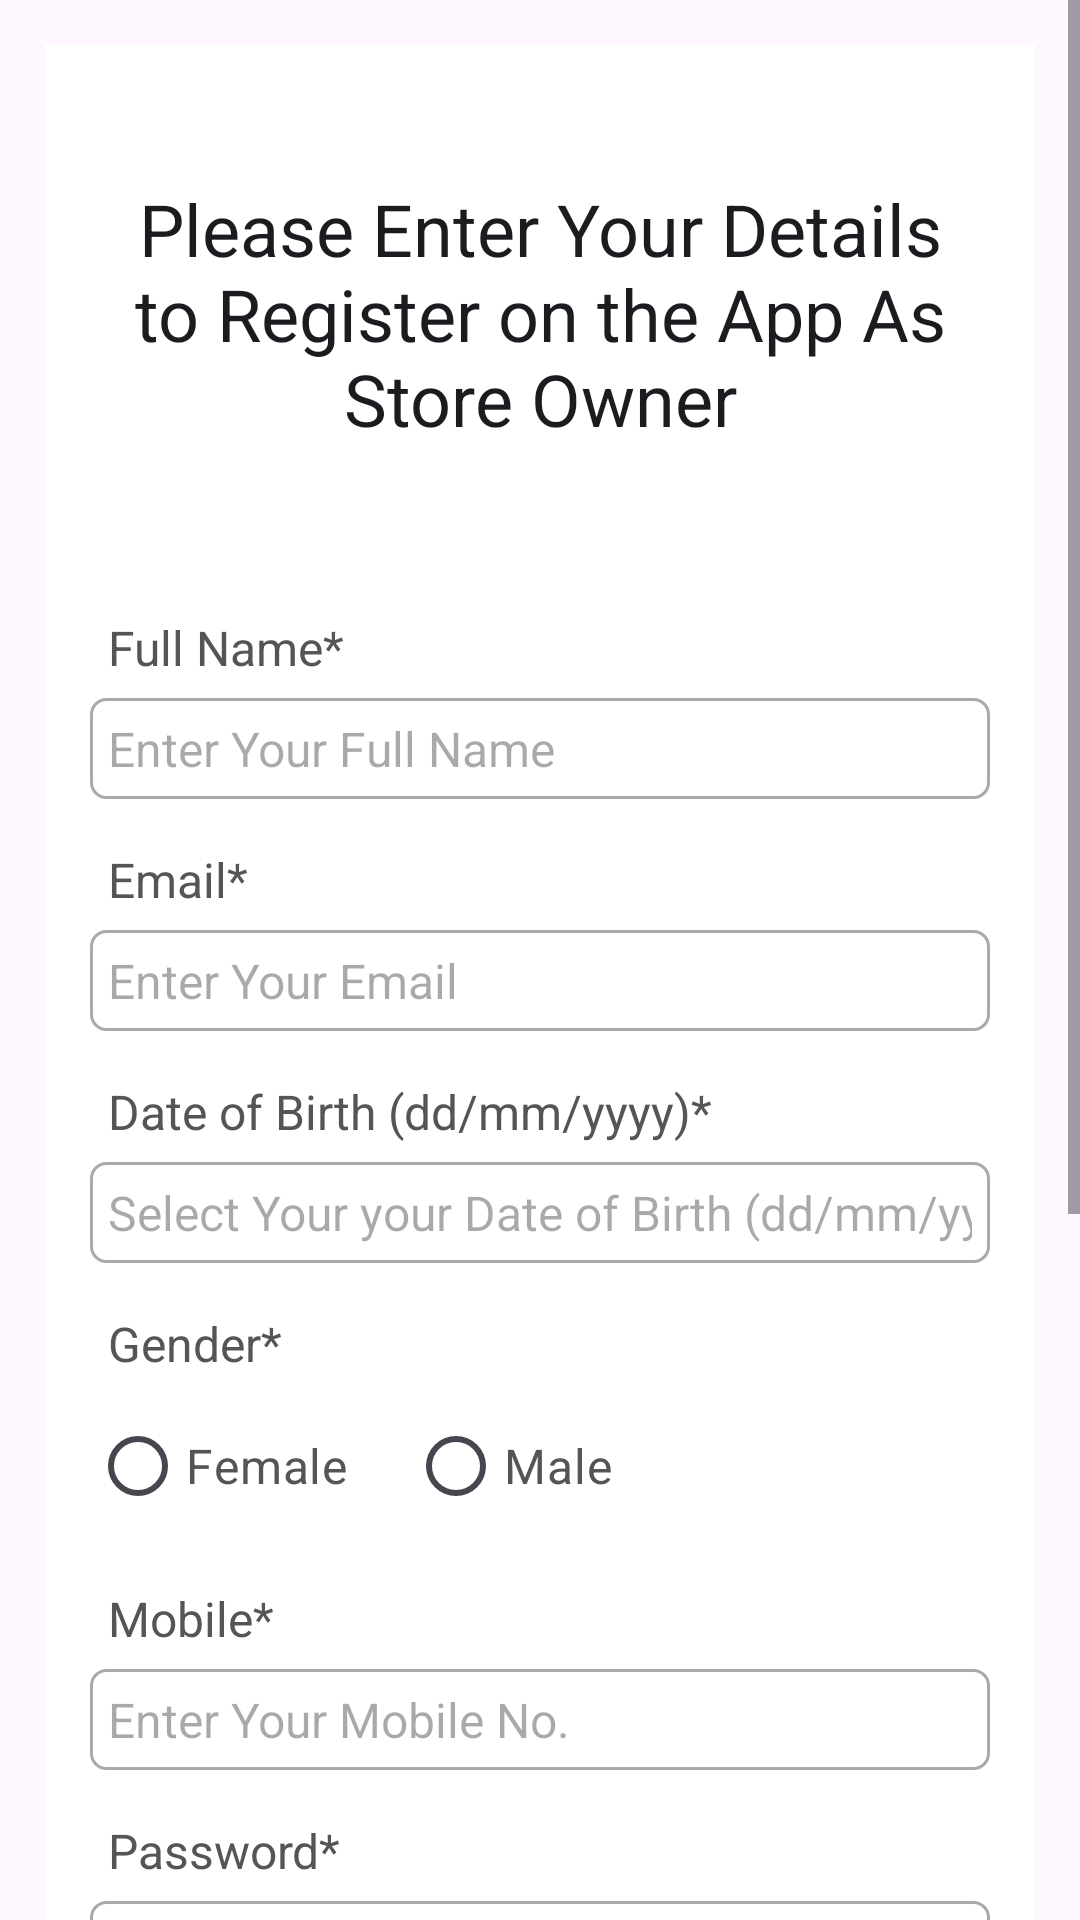

This screen was rendered from an Android layout file. Write that file and the resources it references.
<!-- AndroidManifest.xml: application theme Theme.Material3.Light -->
<!-- res/layout/activity_register_store_owner.xml -->
<?xml version="1.0" encoding="utf-8"?>
<ScrollView xmlns:android="http://schemas.android.com/apk/res/android"
    xmlns:app="http://schemas.android.com/apk/res-auto"
    xmlns:tools="http://schemas.android.com/tools"
    android:layout_width="match_parent"
    android:layout_height="match_parent"
    tools:context="com.inventory.idealist.RegisterStoreOwnerActivity">

    <RelativeLayout
        android:layout_width="match_parent"
        android:layout_height="wrap_content"
        android:padding="15dp"
        android:layout_margin="15dp"
        android:background="@color/white">

        <TextView
            android:layout_width="match_parent"
            android:layout_height="wrap_content"
            android:id="@+id/textViewRegisterHead"
            android:layout_marginTop="30dp"
            android:text="Please Enter Your Details to Register on the App As Store Owner"
            android:textAlignment="center"
            android:textAppearance="@style/TextAppearance.AppCompat.Headline"/>

        <TextView
            android:layout_width="match_parent"
            android:layout_height="wrap_content"
            android:id="@+id/textViewRegFNameSO"
            android:layout_below="@+id/textViewRegisterHead"
            android:text="Full Name*"
            android:textColor="#555555"
            android:padding="6dp"
            android:textSize="16dp"
            android:layout_marginTop="50dp"/>

        <EditText
            android:layout_width="match_parent"
            android:layout_height="wrap_content"
            android:id="@+id/editTextRegFNameSO"
            android:hint="Enter Your Full Name"
            android:inputType="textPersonName"
            android:textSize="16sp"
            android:padding="6dp"
            android:layout_below="@+id/textViewRegFNameSO"
            android:background="@drawable/border"/>

        <TextView
            android:layout_width="match_parent"
            android:layout_height="wrap_content"
            android:id="@+id/textViewRegEmailSO"
            android:layout_below="@+id/editTextRegFNameSO"
            android:text="Email*"
            android:textColor="#555555"
            android:padding="6dp"
            android:textSize="16dp"
            android:layout_marginTop="10dp"/>

        <EditText
            android:layout_width="match_parent"
            android:layout_height="wrap_content"
            android:id="@+id/editTextRegEmailSO"
            android:hint="Enter Your Email"
            android:inputType="textEmailAddress"
            android:textSize="16sp"
            android:padding="6dp"
            android:layout_below="@+id/textViewRegEmailSO"
            android:background="@drawable/border"/>

        <TextView
            android:layout_width="match_parent"
            android:layout_height="wrap_content"
            android:id="@+id/textViewRegDobSO"
            android:layout_below="@+id/editTextRegEmailSO"
            android:text="Date of Birth (dd/mm/yyyy)*"
            android:textColor="#555555"
            android:padding="6dp"
            android:textSize="16dp"
            android:layout_marginTop="10dp"/>

        <EditText
            android:layout_width="match_parent"
            android:layout_height="wrap_content"
            android:id="@+id/editTextRegDobSO"
            android:hint="Select Your your Date of Birth (dd/mm/yyyy)"
            android:inputType="date"
            android:focusable="false"
            android:textSize="16sp"
            android:padding="6dp"
            android:layout_below="@+id/textViewRegDobSO"
            android:background="@drawable/border"/>

        <TextView
            android:layout_width="match_parent"
            android:layout_height="wrap_content"
            android:id="@+id/textViewRegGenderSO"
            android:layout_below="@+id/editTextRegDobSO"
            android:text="Gender*"
            android:textColor="#555555"
            android:padding="6dp"
            android:textSize="16dp"
            android:layout_marginTop="10dp"/>

        <RadioGroup
            android:layout_width="match_parent"
            android:layout_height="wrap_content"
            android:orientation="horizontal"
            android:layout_below="@+id/textViewRegGenderSO"
            android:id="@+id/radioGroupRegGenderSO">

            <RadioButton
                android:layout_width="wrap_content"
                android:layout_height="wrap_content"
                android:id="@+id/radioButtonFemaleSO"
                android:text="Female"
                android:textSize="16dp"
                android:textColor="#555555"/>

            <RadioButton
                android:layout_width="wrap_content"
                android:layout_height="wrap_content"
                android:id="@+id/radioButtonMaleSO"
                android:text="Male"
                android:layout_marginLeft="20dp"
                android:textSize="16dp"
                android:textColor="#555555"/>
        </RadioGroup>

        <TextView
            android:layout_width="match_parent"
            android:layout_height="wrap_content"
            android:id="@+id/textViewRegMobileSO"
            android:layout_below="@+id/radioGroupRegGenderSO"
            android:text="Mobile*"
            android:textColor="#555555"
            android:padding="6dp"
            android:textSize="16dp"
            android:layout_marginTop="10dp"/>

        <EditText
            android:layout_width="match_parent"
            android:layout_height="wrap_content"
            android:id="@+id/editTextRegMobileSO"
            android:hint="Enter Your Mobile No."
            android:inputType="phone"
            android:textSize="16sp"
            android:padding="6dp"
            android:layout_below="@+id/textViewRegMobileSO"
            android:background="@drawable/border"/>

        <TextView
            android:layout_width="match_parent"
            android:layout_height="wrap_content"
            android:id="@+id/textViewRegPasswordSO"
            android:layout_below="@+id/editTextRegMobileSO"
            android:text="Password*"
            android:textColor="#555555"
            android:padding="6dp"
            android:textSize="16dp"
            android:layout_marginTop="10dp"/>

        <EditText
            android:layout_width="match_parent"
            android:layout_height="wrap_content"
            android:id="@+id/editTextRegPasswordSO"
            android:hint="Enter Your Password"
            android:inputType="textPassword"
            android:textSize="16sp"
            android:padding="6dp"
            android:layout_below="@+id/textViewRegPasswordSO"
            android:background="@drawable/border"/>

        <TextView
            android:layout_width="match_parent"
            android:layout_height="wrap_content"
            android:id="@+id/textViewRegConfirmPasswordSO"
            android:layout_below="@+id/editTextRegPasswordSO"
            android:text="Confirm Password*"
            android:textColor="#555555"
            android:padding="6dp"
            android:textSize="16dp"
            android:layout_marginTop="10dp"/>

        <EditText
            android:layout_width="match_parent"
            android:layout_height="wrap_content"
            android:id="@+id/editTextRegConfirmPasswordSO"
            android:hint="Confirm Your Password"
            android:inputType="textPassword"
            android:textSize="16sp"
            android:padding="6dp"
            android:layout_below="@+id/textViewRegConfirmPasswordSO"
            android:background="@drawable/border"/>

        <TextView
            android:layout_width="match_parent"
            android:layout_height="wrap_content"
            android:id="@+id/textViewRegStoreNameSO"
            android:layout_below="@+id/editTextRegConfirmPasswordSO"
            android:text="Store Name*"
            android:textColor="#555555"
            android:padding="6dp"
            android:textSize="16dp"
            android:layout_marginTop="10dp"/>

        <EditText
            android:layout_width="match_parent"
            android:layout_height="wrap_content"
            android:id="@+id/editTextRegStoreNameSO"
            android:hint="Enter Store Name"
            android:inputType="text"
            android:textSize="16sp"
            android:padding="6dp"
            android:layout_below="@+id/textViewRegStoreNameSO"
            android:background="@drawable/border"/>

        <TextView
            android:layout_width="match_parent"
            android:layout_height="wrap_content"
            android:id="@+id/textViewRegStoreLocationSO"
            android:layout_below="@+id/editTextRegStoreNameSO"
            android:text="Store Location*"
            android:textColor="#555555"
            android:padding="6dp"
            android:textSize="16dp"
            android:layout_marginTop="10dp"/>

        <EditText
            android:layout_width="match_parent"
            android:layout_height="wrap_content"
            android:id="@+id/editTextRegStoreLocationSO"
            android:hint="Enter Store Location"
            android:inputType="textPostalAddress"
            android:textSize="16sp"
            android:padding="6dp"
            android:layout_below="@+id/textViewRegStoreLocationSO"
            android:background="@drawable/border"/>

        <Button
            android:layout_width="match_parent"
            android:layout_height="wrap_content"
            android:layout_marginLeft="70dp"
            android:layout_marginRight="70dp"
            android:layout_below="@+id/editTextRegStoreLocationSO"
            android:layout_marginTop="50dp"
            android:text="Register"
            android:id="@+id/buttonRegisterSO"
            android:backgroundTint="@color/orange_main"/>

        <ProgressBar
            android:layout_width="wrap_content"
            android:layout_height="wrap_content"
            android:id="@+id/progressBarRegSO"
            android:layout_centerHorizontal="true"
            android:layout_centerVertical="true"
            android:elevation="10dp"
            android:visibility="gone"/>
    </RelativeLayout>

</ScrollView>
<!-- resources referenced by this layout -->
<resources>
  <color name="orange_main">#C5832B</color>
  <color name="white">#FFFFFFFF</color>
  <!-- drawable border (drawable) -->
  <?xml version="1.0" encoding="utf-8"?>
  <shape xmlns:android="http://schemas.android.com/apk/res/android">
  
      
      <solid android:color="#FFFFFF"/>
  
      
      <stroke android:width="1dp" android:color="#AAAAAA"/>
  
      
      <corners android:radius="5dp"/>
  </shape>
</resources>
